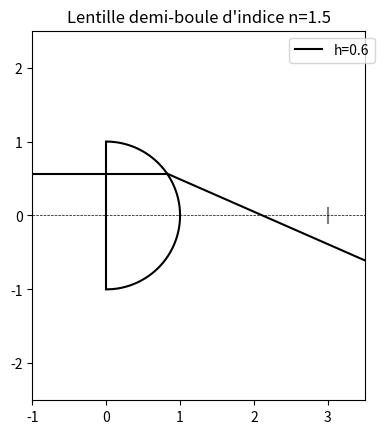

Write Python code to recreate this figure.
from math import *

import matplotlib.pyplot as plt
import numpy as np


# fonction de tracé d'un rayon

def rayon_sortant(h, color_curve):
    if abs(h) < R / n:
        x_lim_sortant = 3.5
        plt.plot([-1.5, np.abs(np.sqrt(1 - h ** 2))], [h, h], 'k')
        sini = h / R
        i = asin(sini)
        sinr = n * sini
        if abs(sinr - sini) < 0.001:
            plt.plot([-1.5, 3], [h, h], color=color_curve, label='h=' + str(round(h, 1)))
        else:
            r = asin(sinr)
            D = r - i
            pente_rayon_sortant = (-h) / (h / tan(i) + h / tan(D) - np.abs(np.sqrt(1 - h ** 2)))
            ordonnée_origine_rayon_sortant = -pente_rayon_sortant * (h / tan(i) + h / tan(D))
            plt.plot([np.abs(np.sqrt(1 - h ** 2)), x_lim_sortant],
                     [h, pente_rayon_sortant * x_lim_sortant + ordonnée_origine_rayon_sortant], color=color_curve,
                     label='h=' + str(round(h, 1)))
    else:
        plt.plot([-1.5, np.abs(np.sqrt(1 - h ** 2))], [h, h], color=color_curve)
        sini = h / R
        i = asin(sini)
        D = pi - 2 * i
        ylim_ref_tot = h * 0.5
        pente_rayon_sortant = (-h) / (h / tan(D) - np.abs(np.sqrt(1 - h ** 2)))
        ordonnée_origine_rayon_sortant = -pente_rayon_sortant * h / tan(D)
        plt.plot([np.abs(np.sqrt(1 - h ** 2)), (ylim_ref_tot - ordonnée_origine_rayon_sortant) / pente_rayon_sortant],
                 [h, ylim_ref_tot], color=color_curve, label='h=' + str(round(h, 1)))
        print((ylim_ref_tot - ordonnée_origine_rayon_sortant) / pente_rayon_sortant)


# Tracé du graphique

# tracé de la lentille demi-boule

n = 1.5
R = 1

plt.plot([0, 0], [-1, 1], color='black')

dioptre_y = np.linspace(-1, 1, 1000)
dioptre_x = np.abs(np.sqrt(1 - dioptre_y ** 2))
plt.plot(dioptre_x, dioptre_y, color='black')

# Tracé d'un grain du capteur en gris sur le graphique

x_c = 3
d_c = 0.2
plt.plot([x_c, x_c], [-d_c / 2, d_c / 2], color='0.5')

plt.plot([-10, 20], [0, 0], '--k', lw=0.5)

# Tracé du rayon

h = 2 / 3 - 0.1

rayon_sortant(h, 'black')

# Affichage de la figure

plt.legend(bbox_to_anchor=(1.05, 1))
plt.axis([-1, 3.5, -2.5, 2.5])
plt.gca().set_aspect("equal", adjustable="box")
plt.title('Lentille demi-boule d\'indice n=' + str(n))
plt.show()
